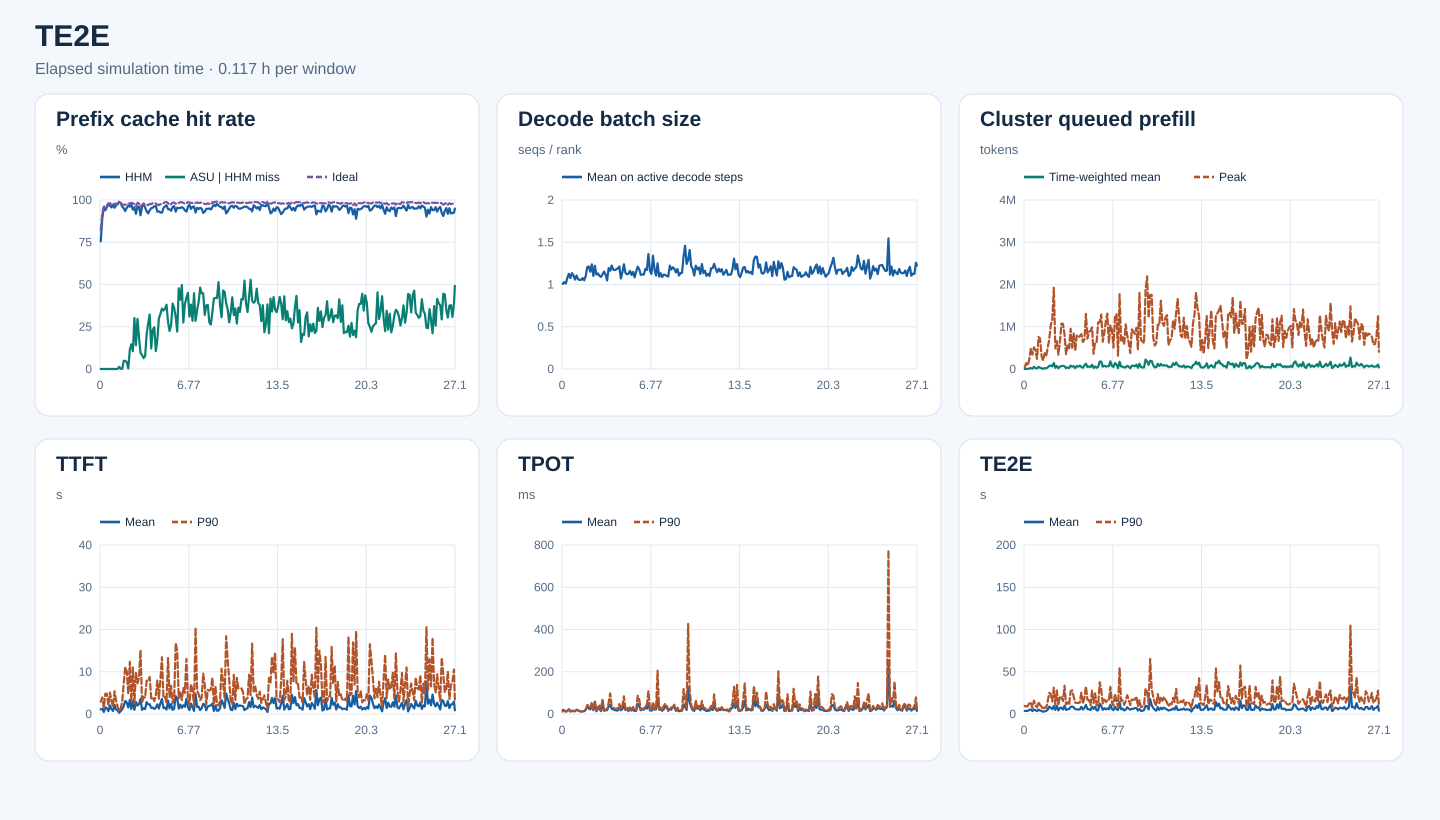

Values plotted in this chart, from the file beside it:
start_s, end_s, requests, input_tokens, hhm_hit_tokens, asu_hit_tokens, ideal_hit_tokens, hhm_hit_rate, asu_hit_rate_on_hhm_miss, ideal_hit_rate, decode_rank_steps, decode_bs_mean, queued_prefill_tokens_mean, queued_prefill_tokens_peak, ttft_samples, ttft_mean_ms, ttft_p90_ms, tpot_samples, tpot_mean_ms, tpot_p90_ms, te2e_samples, te2e_mean_ms, te2e_p90_ms
0, 420, 70, 590601, 446192, 0, 485824, 0.7555, 0.0, 0.8226, 2980, 1.007, 422.9, 43416, 70, 1103, 2948, 70, 18.73, 11.84, 70, 3599, 9588
420, 840, 291, 4691358, 4176080, 0, 4327824, 0.8902, 0.0, 0.9225, 13282, 1.03, 5176, 139568, 291, 1210, 3918, 291, 17.08, 15.07, 291, 3652, 8776
840, 1260, 265, 5825422, 5586256, 0, 5589264, 0.9589, 0.0, 0.9595, 19125, 1.011, 486.6, 83984, 265, 481.3, 1427, 265, 11.5, 12.36, 265, 3813, 9249
1260, 1680, 369, 11140164, 10461408, 0, 10760720, 0.9391, 0.0, 0.9659, 25354, 1.079, 13415, 234770, 369, 1603, 4820, 369, 13.89, 14.71, 369, 4952, 13856
1680, 2100, 537, 17508322, 16778288, 0, 16940080, 0.9583, 0.0, 0.9675, 29212, 1.126, 22554, 485666, 537, 1330, 4774, 537, 22.61, 25.07, 537, 5357, 12778
2100, 2520, 457, 17448303, 16998240, 0, 17106464, 0.9742, 0.0, 0.9804, 25015, 1.076, 7610, 340825, 457, 692, 2043, 457, 11.82, 13.46, 457, 3441, 7226
2520, 2940, 422, 19690351, 19016928, 0, 19321008, 0.9658, 0.0, 0.9812, 24350, 1.134, 53583, 513252, 422, 2027, 5069, 422, 13.63, 15.11, 422, 5310, 15808
2940, 3360, 581, 19728781, 18858832, 0, 19160112, 0.9559, 0.0, 0.9712, 32389, 1.107, 22215, 437199, 581, 1178, 3055, 581, 13.33, 15.8, 581, 4484, 10353
3360, 3780, 535, 18452436, 17924256, 0, 18060912, 0.9714, 0.0, 0.9788, 28151, 1.059, 12751, 239765, 535, 720.5, 1715, 535, 12.81, 13.53, 535, 3373, 7864
3780, 4200, 607, 21875327, 20868624, 0, 21336272, 0.954, 0.0, 0.9754, 28919, 1.106, 50983, 757952, 607, 2142, 5397, 607, 19.96, 21.77, 607, 5164, 14371
4200, 4620, 625, 23675446, 22952064, 0, 23172816, 0.9694, 0.0, 0.9788, 32659, 1.062, 29139, 720388, 625, 1095, 3178, 625, 16.53, 16.77, 625, 4155, 10471
4620, 5040, 484, 20103549, 19578000, 288, 19667952, 0.9739, 0.000548, 0.9783, 26438, 1.055, 17462, 302303, 484, 847.3, 1782, 484, 13.48, 13.21, 484, 3765, 8632
5040, 5460, 663, 28051683, 27754080, 3696, 27765952, 0.9894, 0.01242, 0.9898, 35781, 1.055, 4055, 200081, 663, 285, 706.5, 663, 11.72, 12.99, 663, 2655, 5508
5460, 5880, 658, 25467102, 25011680, 1088, 25123056, 0.9821, 0.002389, 0.9865, 31828, 1.076, 21408, 374176, 658, 685.7, 1222, 658, 12.22, 13.53, 658, 3171, 7872
5880, 6300, 474, 16220808, 15584512, 432, 15734880, 0.9608, 0.0006789, 0.97, 21286, 1.049, 16357, 307310, 474, 1066, 2908, 474, 13.09, 14.34, 474, 3490, 7179
6300, 6720, 523, 18857415, 17952544, 43408, 18327904, 0.952, 0.04797, 0.9719, 27468, 1.098, 38020, 503745, 523, 1852, 7088, 523, 20.24, 21.21, 523, 5092, 14757
6720, 7140, 607, 23033693, 21527168, 73200, 22394816, 0.9346, 0.04859, 0.9723, 30130, 1.206, 73482, 702625, 607, 3089, 11094, 607, 36.85, 41.63, 607, 8721, 24997
7140, 7560, 738, 29054767, 27708176, 54560, 28403408, 0.9537, 0.04052, 0.9776, 37351, 1.214, 83814, 1036040, 738, 2755, 10072, 738, 26.41, 43.21, 738, 7511, 23649
7560, 7980, 819, 31926249, 30892176, 3504, 31224400, 0.9676, 0.003389, 0.978, 42138, 1.151, 62462, 1178508, 819, 1527, 4686, 819, 21.53, 29.92, 819, 5656, 14862
7980, 8400, 939, 42183302, 40507248, 191984, 41324368, 0.9603, 0.1145, 0.9796, 47777, 1.238, 141888, 1924376, 939, 3359, 12377, 939, 38.24, 55.82, 939, 9450, 31159
8400, 8820, 637, 30989731, 30185792, 117104, 30478640, 0.9741, 0.1457, 0.9835, 37143, 1.102, 28741, 487887, 637, 1187, 3015, 637, 17.92, 20.76, 637, 4839, 10819
8820, 9240, 668, 29378903, 27709712, 175728, 28781872, 0.9432, 0.1053, 0.9797, 32107, 1.222, 71208, 656640, 668, 3086, 11006, 668, 58.51, 50.08, 668, 9566, 27844
9240, 9660, 591, 23504679, 22491136, 305584, 22957504, 0.9569, 0.3015, 0.9767, 33756, 1.117, 18362, 337735, 591, 993.5, 2435, 591, 12.72, 15.59, 591, 4235, 10341
9660, 10080, 553, 18986305, 17436960, 217760, 18288528, 0.9184, 0.1405, 0.9632, 29483, 1.131, 54030, 651521, 553, 2849, 9714, 553, 25.28, 32.09, 553, 7323, 20809
10080, 10500, 659, 32811207, 31516704, 383104, 32275216, 0.9605, 0.2959, 0.9837, 46655, 1.102, 71388, 1074558, 659, 2011, 7269, 659, 24.78, 44.48, 659, 7469, 20097
10500, 10920, 433, 22207733, 21334640, 164176, 21746080, 0.9607, 0.188, 0.9792, 25048, 1.09, 73133, 1066681, 433, 2330, 8590, 433, 13.29, 18.06, 433, 5274, 15382
10920, 11340, 529, 15691155, 14272496, 134784, 15071712, 0.9096, 0.09501, 0.9605, 29003, 1.12, 64567, 815072, 529, 3579, 15170, 529, 47.88, 72.87, 529, 9846, 33520
11340, 11760, 618, 21623354, 20798464, 68928, 21005200, 0.9619, 0.08356, 0.9714, 37535, 1.153, 20657, 349644, 618, 982.8, 2598, 618, 15.54, 17.47, 618, 4753, 11162
11760, 12180, 677, 32508486, 31578528, 59264, 31856736, 0.9714, 0.06373, 0.98, 45309, 1.115, 38093, 566672, 677, 1373, 4064, 677, 17.19, 21.37, 677, 5713, 13810
12180, 12600, 563, 20195179, 19314704, 67872, 19598768, 0.9564, 0.07709, 0.9705, 34314, 1.048, 22432, 487213, 563, 1159, 3875, 563, 18.16, 22.29, 563, 5863, 10770
12600, 13020, 671, 23971026, 22362592, 326144, 23278240, 0.9329, 0.2028, 0.9711, 43934, 1.195, 81245, 951045, 671, 2810, 7880, 671, 36.14, 52.58, 671, 8451, 26881
13020, 13440, 789, 24973645, 22989280, 536896, 24211840, 0.9205, 0.2706, 0.9695, 40994, 1.163, 56779, 504237, 789, 2304, 7826, 789, 43.09, 97.51, 789, 8977, 28106
13440, 13860, 703, 27841922, 26149664, 545520, 27214256, 0.9392, 0.3224, 0.9775, 50161, 1.224, 66014, 840342, 703, 2294, 8767, 703, 24.94, 37.13, 703, 7831, 20334
13860, 14280, 697, 24781779, 23584016, 145568, 24163968, 0.9517, 0.1215, 0.9751, 38520, 1.175, 22648, 435198, 697, 1447, 3683, 697, 21.55, 31.67, 697, 5729, 13372
14280, 14700, 984, 33918418, 32376912, 356512, 33276352, 0.9546, 0.2313, 0.9811, 53101, 1.17, 69906, 793043, 984, 1511, 4003, 984, 18.9, 23.65, 984, 5524, 13150
14700, 15120, 1044, 40368062, 38867040, 370960, 39581392, 0.9628, 0.2471, 0.9805, 55916, 1.179, 54744, 746174, 1044, 1181, 3071, 1044, 16.66, 25.89, 1044, 5159, 12976
15120, 15540, 948, 37827803, 36508816, 140080, 37046224, 0.9651, 0.1062, 0.9793, 47003, 1.191, 80488, 779718, 948, 1499, 4398, 948, 16.58, 24.11, 948, 5481, 13616
15540, 15960, 620, 22566113, 20994144, 273184, 21953280, 0.9303, 0.1738, 0.9728, 38947, 1.213, 49713, 824973, 620, 2299, 7924, 620, 33.03, 46.97, 620, 8492, 25184
15960, 16380, 670, 21150476, 19736512, 424560, 20502048, 0.9331, 0.3003, 0.9693, 40486, 1.071, 29244, 639322, 670, 1280, 3593, 670, 17.77, 21.85, 670, 5264, 12339
16380, 16800, 713, 27235949, 25223088, 654960, 26556448, 0.9261, 0.3254, 0.9751, 34726, 1.146, 83973, 697103, 713, 2556, 8106, 713, 23.51, 40.24, 713, 7168, 19056
16800, 17220, 816, 35350147, 32703776, 946016, 34478208, 0.9251, 0.3575, 0.9753, 48342, 1.239, 126227, 1304252, 816, 3546, 13428, 816, 43.91, 83.74, 816, 10763, 32615
17220, 17640, 812, 32128972, 30598688, 529680, 31513136, 0.9524, 0.3461, 0.9808, 52566, 1.137, 49013, 719361, 812, 1408, 3813, 812, 18.17, 23.2, 812, 5822, 16903
17640, 18060, 910, 38956042, 37488992, 521408, 38439344, 0.9623, 0.3554, 0.9867, 45753, 1.121, 59530, 881541, 910, 1500, 4061, 910, 26.66, 31.5, 910, 5694, 16408
18060, 18480, 729, 35681838, 34572624, 421632, 35267920, 0.9689, 0.3801, 0.9884, 47620, 1.128, 46980, 903583, 729, 1035, 2747, 729, 13.31, 16.58, 729, 4626, 10523
18480, 18900, 637, 34013521, 32168720, 512736, 33373600, 0.9458, 0.2779, 0.9812, 39039, 1.161, 100449, 985533, 637, 3190, 13210, 637, 29.75, 34.03, 637, 8565, 27635
18900, 19320, 565, 21887173, 20691696, 268976, 21258656, 0.9454, 0.225, 0.9713, 39586, 1.113, 26670, 359202, 565, 1298, 3896, 565, 16.07, 21.7, 565, 6102, 13045
19320, 19740, 537, 26743503, 25036448, 443824, 26077232, 0.9362, 0.26, 0.9751, 38526, 1.149, 58608, 636877, 537, 2347, 6679, 537, 22.3, 33.36, 537, 8546, 24432
19740, 20160, 603, 25373329, 24310960, 411504, 24975184, 0.9581, 0.3873, 0.9843, 41484, 1.085, 28868, 638104, 603, 977.8, 2589, 603, 13.85, 16.44, 603, 4289, 10001
20160, 20580, 744, 35361477, 34087488, 461024, 34823024, 0.964, 0.3619, 0.9848, 37915, 1.151, 53464, 1101947, 744, 1247, 3650, 744, 14.85, 17.8, 744, 4404, 10332
20580, 21000, 761, 36616733, 34087568, 780608, 35815328, 0.9309, 0.3086, 0.9781, 44847, 1.211, 174493, 1109781, 761, 4207, 16768, 761, 48.31, 86.36, 761, 12172, 37616
21000, 21420, 864, 46644020, 44501728, 473824, 45854256, 0.9541, 0.2212, 0.9831, 45776, 1.181, 175830, 1288928, 864, 3781, 14961, 864, 38.21, 68.38, 864, 9609, 29128
21420, 21840, 840, 40540365, 38604608, 924128, 39817008, 0.9523, 0.4774, 0.9822, 46864, 1.114, 54582, 644183, 840, 1255, 3743, 840, 17.73, 22.87, 840, 4982, 12465
21840, 22260, 661, 37289331, 35493344, 736560, 36809680, 0.9518, 0.4101, 0.9871, 41683, 1.118, 78628, 846667, 661, 2235, 5186, 661, 22.26, 25.91, 661, 6945, 17096
22260, 22680, 848, 44513782, 42644800, 929856, 43960736, 0.958, 0.4975, 0.9876, 51626, 1.117, 56469, 1129996, 848, 1428, 3306, 848, 19.73, 22.87, 848, 5473, 14016
22680, 23100, 875, 38085366, 36267072, 499824, 37427712, 0.9523, 0.2749, 0.9827, 42097, 1.185, 66227, 1310202, 875, 2071, 6186, 875, 32.97, 37.08, 875, 6599, 16447
23100, 23520, 954, 36401941, 34166160, 854448, 35568416, 0.9386, 0.3822, 0.9771, 39962, 1.171, 66008, 616326, 954, 1699, 5015, 954, 25.09, 41.59, 954, 5656, 16028
23520, 23940, 1075, 50896996, 47396976, 1476512, 49913760, 0.9312, 0.4219, 0.9807, 47212, 1.361, 182235, 1035401, 1075, 3560, 13053, 1075, 52.26, 108.6, 1075, 10880, 31989
23940, 24360, 885, 47052347, 45144896, 859472, 46463248, 0.9595, 0.4506, 0.9875, 47549, 1.163, 72895, 922359, 885, 1583, 3750, 885, 17.63, 22.95, 885, 5860, 13742
24360, 24780, 1053, 47999718, 46665088, 414368, 47285744, 0.9722, 0.3105, 0.9851, 57977, 1.125, 49898, 505563, 1053, 965.5, 2136, 1053, 15.59, 19.08, 1053, 4656, 9846
24780, 25200, 1035, 46530121, 44087872, 930464, 45750320, 0.9475, 0.381, 0.9832, 51337, 1.342, 139097, 1234560, 1035, 2476, 7054, 1035, 28.76, 57.16, 1035, 8492, 23910
... 173 more rows
